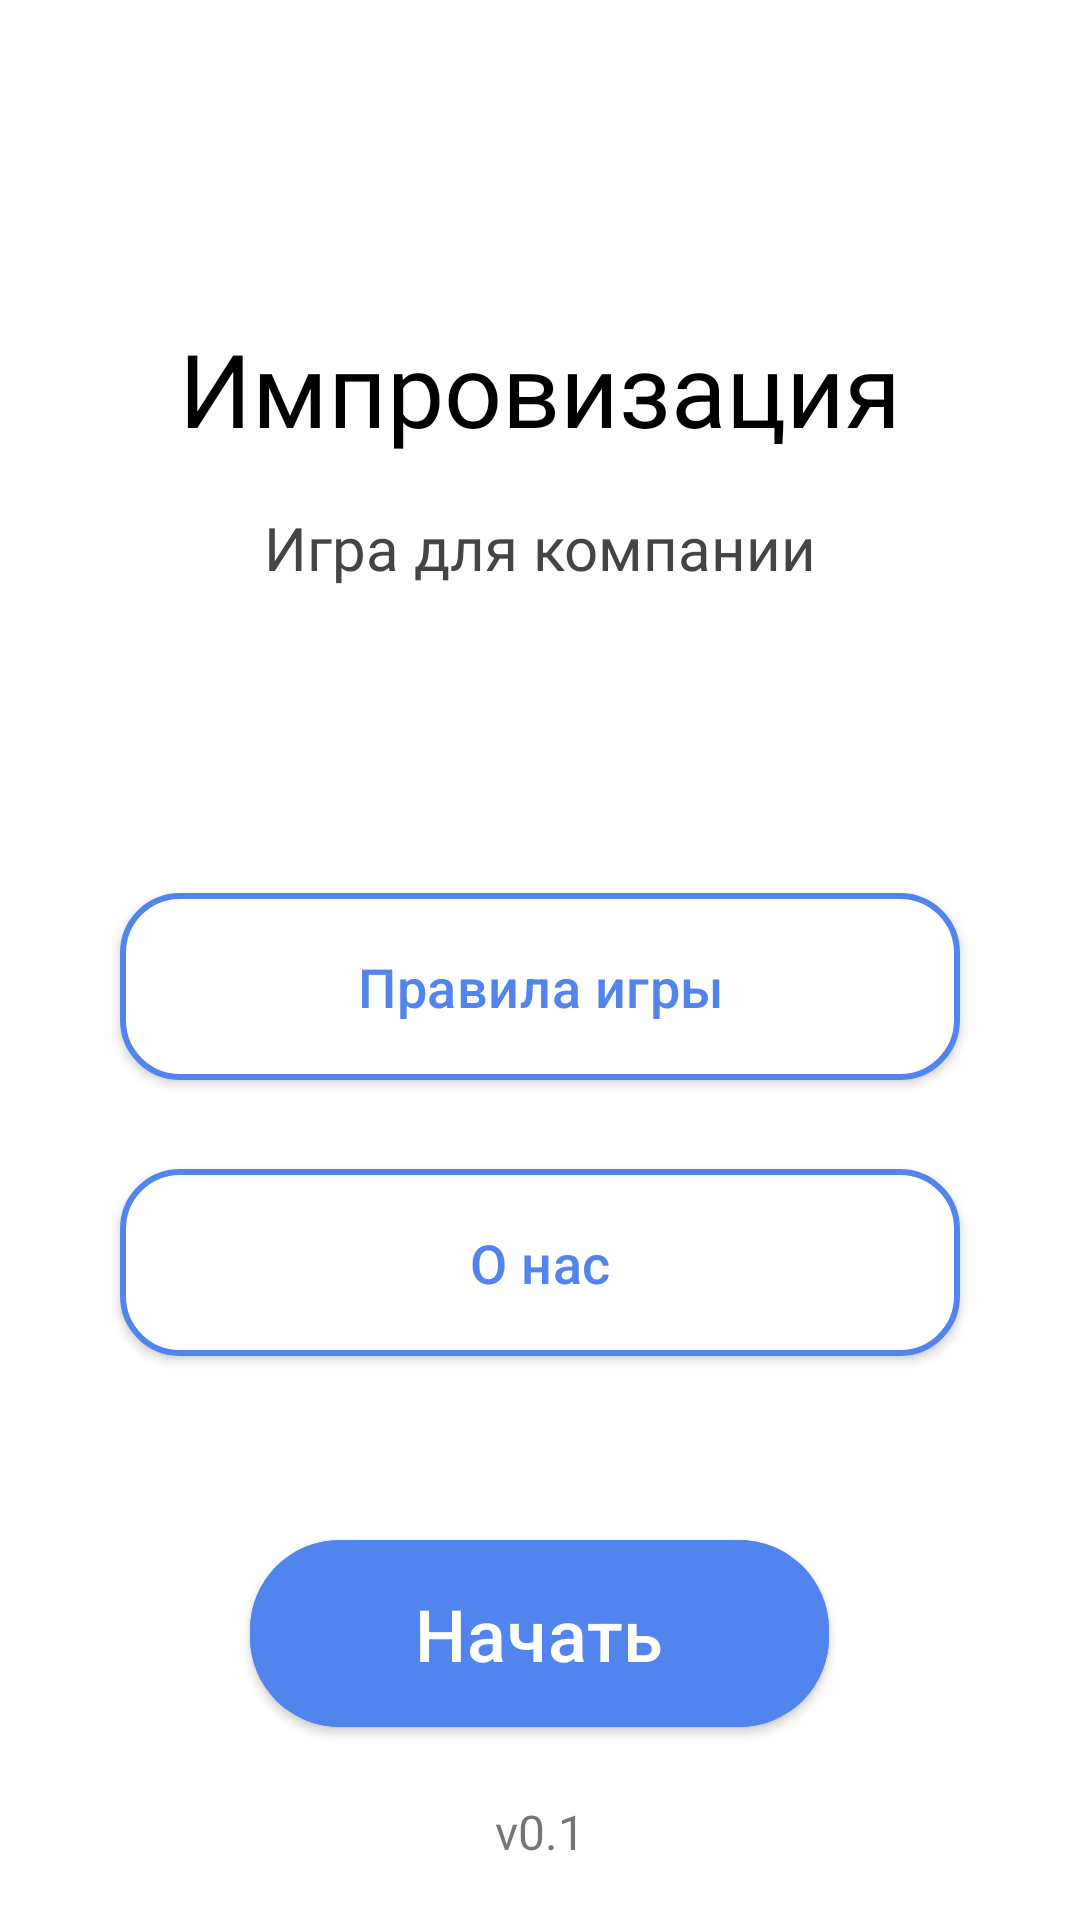

The Android layout XML behind this screen, and the referenced resources:
<!-- AndroidManifest.xml: application theme Theme.Alias -->
<!-- res/layout/start_fragment.xml -->
<?xml version="1.0" encoding="utf-8"?>
<LinearLayout xmlns:android="http://schemas.android.com/apk/res/android"
    xmlns:app="http://schemas.android.com/apk/res-auto"
    android:background="@color/white"
    android:layout_width="match_parent"
    android:layout_height="match_parent"
    android:orientation="vertical">

    <TextView
        style="@style/robotoMedium"
        android:layout_width="match_parent"
        android:layout_height="wrap_content"
        android:layout_weight="0.30125"
        android:text="@string/improvisationMainText"
        android:textColor="@color/black"
        android:textSize="@dimen/mainTextSize" />

    <TextView
        style="@style/robotoMedium"
        android:layout_width="match_parent"
        android:layout_height="wrap_content"
        android:layout_weight=".04875"
        android:text="@string/gameForCompany"
        android:textColor="@color/grey_subtitle"
        android:textSize="20sp" />

    <LinearLayout
        style="@style/robotoMedium"
        android:layout_width="match_parent"
        android:layout_height="wrap_content"
        android:layout_weight=".27">

        <com.google.android.material.button.MaterialButton
            android:id="@+id/rulesButton"
            style="@style/upMainButton"
            android:text="@string/rulesTitleText"
            app:cornerRadius="20dp"
            app:strokeColor="@color/main_blue"
            app:strokeWidth="2dp" />
    </LinearLayout>

    <LinearLayout
        style="@style/robotoMedium"
        android:layout_width="match_parent"
        android:layout_height="wrap_content"
        android:layout_weight="0.05">

        <com.google.android.material.button.MaterialButton
            android:id="@+id/aboutUsButton"
            style="@style/upMainButton"
            android:text="@string/aboutUsTitleText"
            app:cornerRadius="20dp"
            app:strokeColor="@color/main_blue"
            app:strokeWidth="2dp" />
    </LinearLayout>

    <LinearLayout
        style="@style/robotoMedium"
        android:layout_width="match_parent"
        android:layout_height="wrap_content"
        android:layout_weight="0.13875">

        <com.google.android.material.button.MaterialButton
            android:id="@+id/startButton"
            android:text="@string/startText"
            app:cornerRadius="30dp"
            style="@style/mainRoundButton" />
    </LinearLayout>


    <TextView
        style="@style/robotoMedium"
        android:layout_width="match_parent"
        android:layout_height="wrap_content"
        android:layout_weight="0.1025"
        android:gravity="center"
        android:text="@string/v0_1"
        android:textSize="16sp" />

</LinearLayout>
<!-- resources referenced by this layout -->
<resources>
  <color name="black">#FF000000</color>
  <color name="grey_subtitle">#444444</color>
  <color name="main_blue">#5284ED</color>
  <color name="white">#FFFFFFFF</color>
  <dimen name="mainTextSize">34sp</dimen>
  <string name="aboutUsTitleText">О нас</string>
  <string name="gameForCompany">Игра для компании</string>
  <string name="improvisationMainText">Импровизация</string>
  <string name="rulesTitleText">Правила игры</string>
  <string name="startText">Начать</string>
  <string name="v0_1">v0.1</string>
  <style name="mainRoundButton">
          <item name="android:textColor">@color/white</item>
          <item name="android:layout_width">wrap_content</item>
          <item name="android:layout_height">wrap_content</item>
          <item name="android:backgroundTint">@color/main_blue</item>
          <item name="android:letterSpacing">.01</item>
          <item name="android:paddingHorizontal">55dp</item>
          <item name="android:paddingVertical">15dp</item>
          <item name="android:textAllCaps">false</item>
          <item name="android:textSize">24sp</item>
      </style>
  <style name="robotoMedium">
          <item name="android:fontFamily">@font/roboto_medium_g</item>
          <item name="android:gravity">bottom|center</item>
      </style>
  <style name="upMainButton">
          <item name="android:layout_width">match_parent</item>
          <item name="android:layout_height">wrap_content</item>
          <item name="android:layout_marginHorizontal">40dp</item>
          <item name="android:letterSpacing">.01</item>
          <item name="android:paddingVertical">19dp</item>
          <item name="android:textAllCaps">false</item>
          <item name="android:textColor">@color/main_blue</item>
          <item name="android:textSize">18sp</item>
      </style>
  <style name="Theme.Alias" parent="Theme.MaterialComponents.DayNight.NoActionBar">
          
          <item name="colorPrimary">@color/white</item>
          <item name="colorPrimaryVariant">@color/white</item>
          <item name="colorOnPrimary">@color/white</item>
          
          <item name="colorSecondary">@color/teal_200</item>
          <item name="colorSecondaryVariant">@color/teal_700</item>
          <item name="colorOnSecondary">@color/black</item>
          
          <item name="android:statusBarColor">@color/main_blue</item>
          
      </style>
  <color name="teal_200">#FF03DAC5</color>
  <color name="teal_700">#FF018786</color>
</resources>
